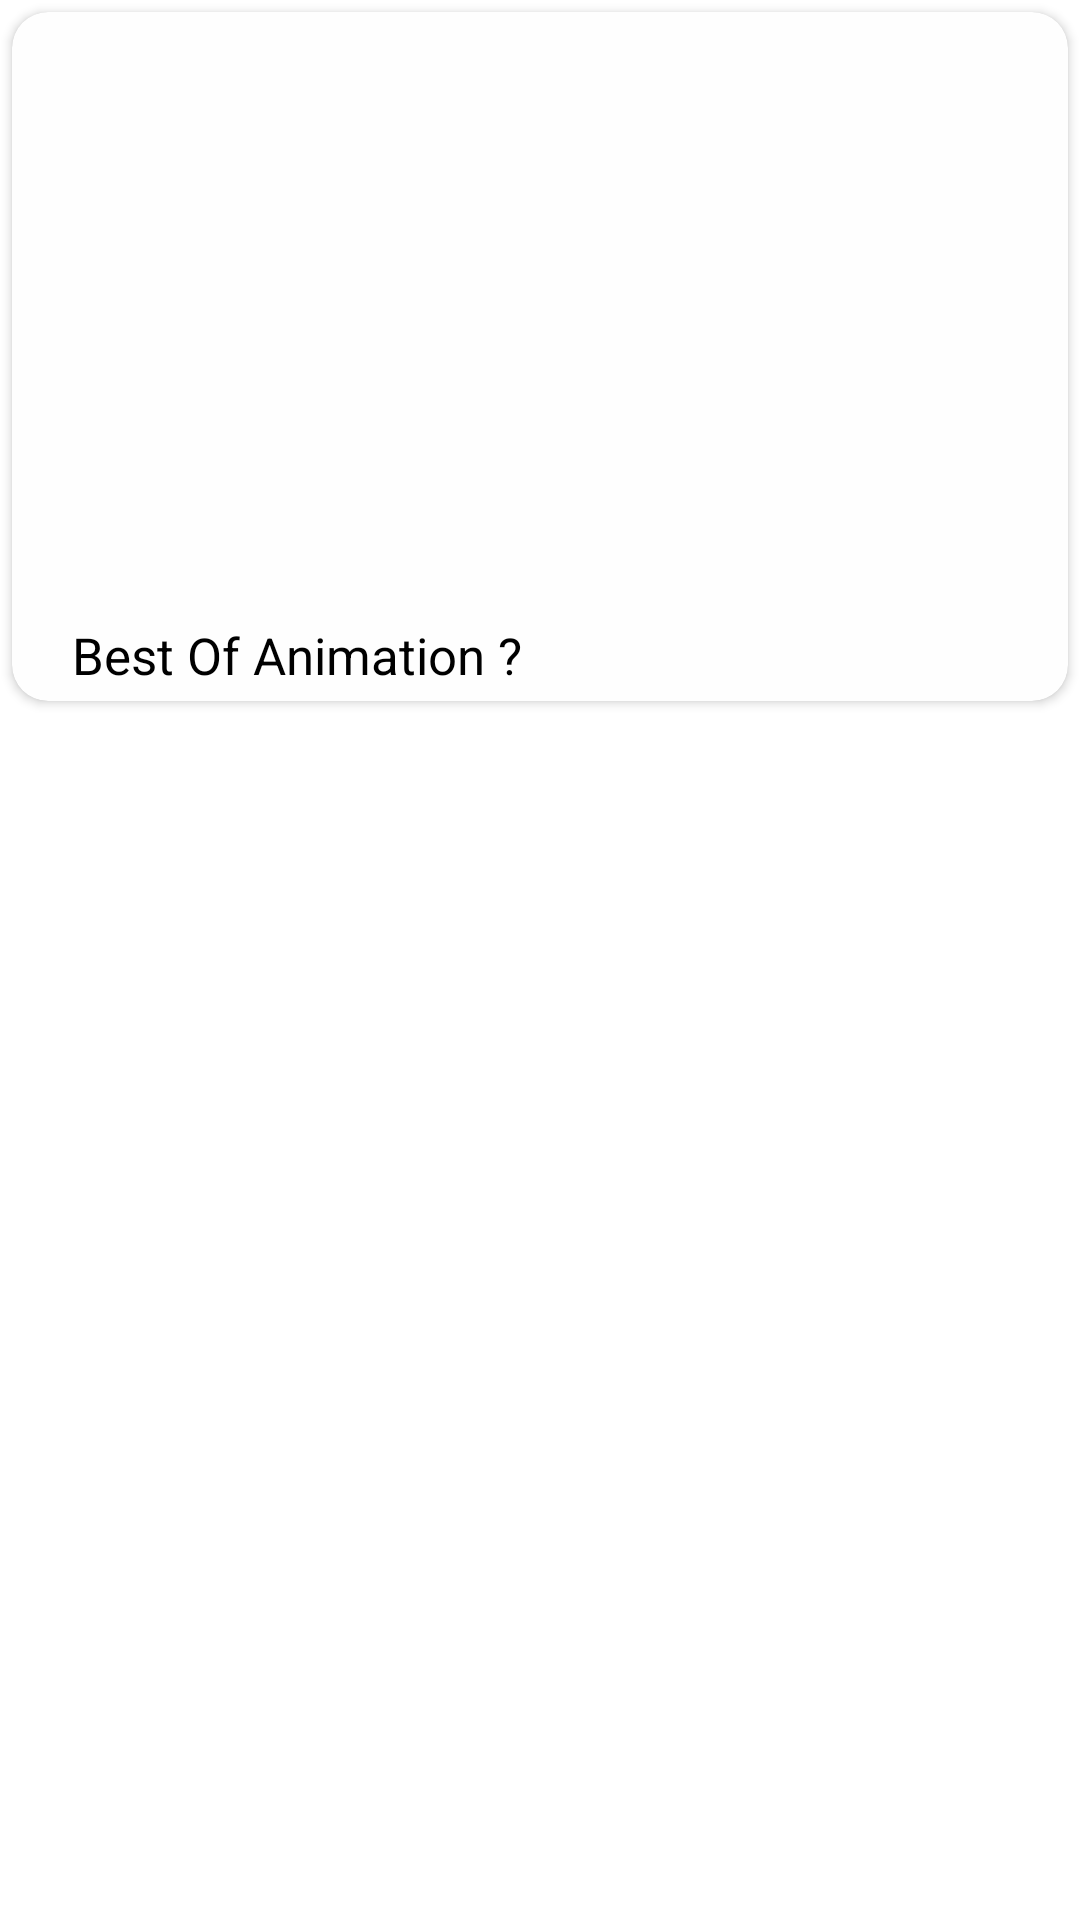

Produce the Android XML layout that renders to this screen, including the resource entries it uses.
<!-- AndroidManifest.xml: application theme Theme.CartoonTubeRefineFinal -->
<!-- res/layout/video_layout.xml -->
<?xml version="1.0" encoding="utf-8"?>
<RelativeLayout xmlns:android="http://schemas.android.com/apk/res/android"
    xmlns:app="http://schemas.android.com/apk/res-auto"
    android:layout_width="match_parent"
    android:layout_height="wrap_content"
    android:layout_marginStart="9dp"
    android:layout_marginTop="8dp"
    android:layout_marginEnd="9dp">


    <androidx.cardview.widget.CardView
        android:layout_width="match_parent"
        android:layout_height="wrap_content"
        android:layout_margin="4dp"
        app:cardBackgroundColor="#FEFEFE"
        app:cardCornerRadius="12dp"
        app:layout_constraintEnd_toEndOf="parent"
        app:layout_constraintStart_toStartOf="parent"
        app:layout_constraintTop_toTopOf="parent">


        <RelativeLayout
            android:id="@+id/relativeTranstionId"
            android:layout_width="match_parent"
            android:layout_height="wrap_content"
            android:padding="4dp"
            android:transitionName="playerTransition">


            <ImageView
                android:id="@+id/iv_item_cover"
                android:layout_width="match_parent"
                android:layout_height="180dp"
                android:scaleType="centerCrop"
                android:src="@drawable/ic_launcher_background"
                />

            <TextView
                android:id="@+id/tv_item_title"
                android:layout_width="wrap_content"
                android:layout_height="wrap_content"
                android:layout_below="@id/iv_item_cover"
                android:layout_centerVertical="true"
                android:layout_marginStart="8dp"
                android:layout_marginTop="19dp"
                android:layout_toEndOf="@id/profile_image"
                android:maxLines="2"
                android:layout_centerInParent="true"
                android:text="Best Of Animation ?"
                android:textColor="@color/black"
                android:textSize="17sp" />


            <de.hdodenhof.circleimageview.CircleImageView
                android:id="@+id/profile_image"
                android:layout_width="@dimen/_35mdp"
                android:layout_height="@dimen/_35mdp"
                android:layout_below="@id/iv_item_cover"
                android:layout_centerVertical="true"
                android:layout_marginStart="8dp"
                android:layout_marginTop="10dp"
                android:src="@drawable/ben10"
                app:civ_border_color="#FF000000"
                app:civ_border_width="0.5dp" />

        </RelativeLayout>

        <ProgressBar
            android:id="@+id/layout_progressbar"
            android:layout_width="wrap_content"
            android:layout_height="wrap_content"
            android:layout_centerInParent="true"
            android:layout_gravity="center"
            android:indeterminate="true"
            android:indeterminateTint="@color/teal_200"
            android:visibility="gone" />
    </androidx.cardview.widget.CardView>


    <LinearLayout
        android:id="@+id/medium_rectangle_holder"
        android:layout_width="match_parent"
        android:layout_height="wrap_content"
        android:layout_marginTop="4dp"
        android:layout_marginBottom="2dp"
        android:orientation="vertical"
        android:visibility="gone"

        />


    <LinearLayout
        android:id="@+id/banner2__holder"
        android:layout_width="match_parent"
        android:layout_height="wrap_content"
        android:orientation="vertical"
        android:visibility="gone"

        />


</RelativeLayout>
<!-- resources referenced by this layout -->
<resources>
  <color name="black">#FF000000</color>
  <color name="teal_200">#80CBC4</color>
  <!-- drawable ben10: webp bitmap (drawable, 22776 bytes) -->
  <style name="Theme.CartoonTubeRefineFinal" parent="Theme.MaterialComponents.Light.NoActionBar">
          
          <item name="colorPrimary">@color/purple_500</item>
          <item name="colorPrimaryVariant">@color/white</item>
          <item name="colorOnPrimary">@color/white</item>
          
          <item name="colorSecondary">@color/teal_200</item>
          <item name="colorSecondaryVariant">@color/teal_700</item>
          <item name="colorOnSecondary">@color/black</item>
          
          <item name="android:statusBarColor" tools:targetApi="l">?attr/colorPrimaryVariant</item>
          
      </style>
  <color name="purple_500">#9C27B0</color>
  <color name="white">#FFFFFFFF</color>
  <color name="teal_700">#00796B</color>
</resources>
